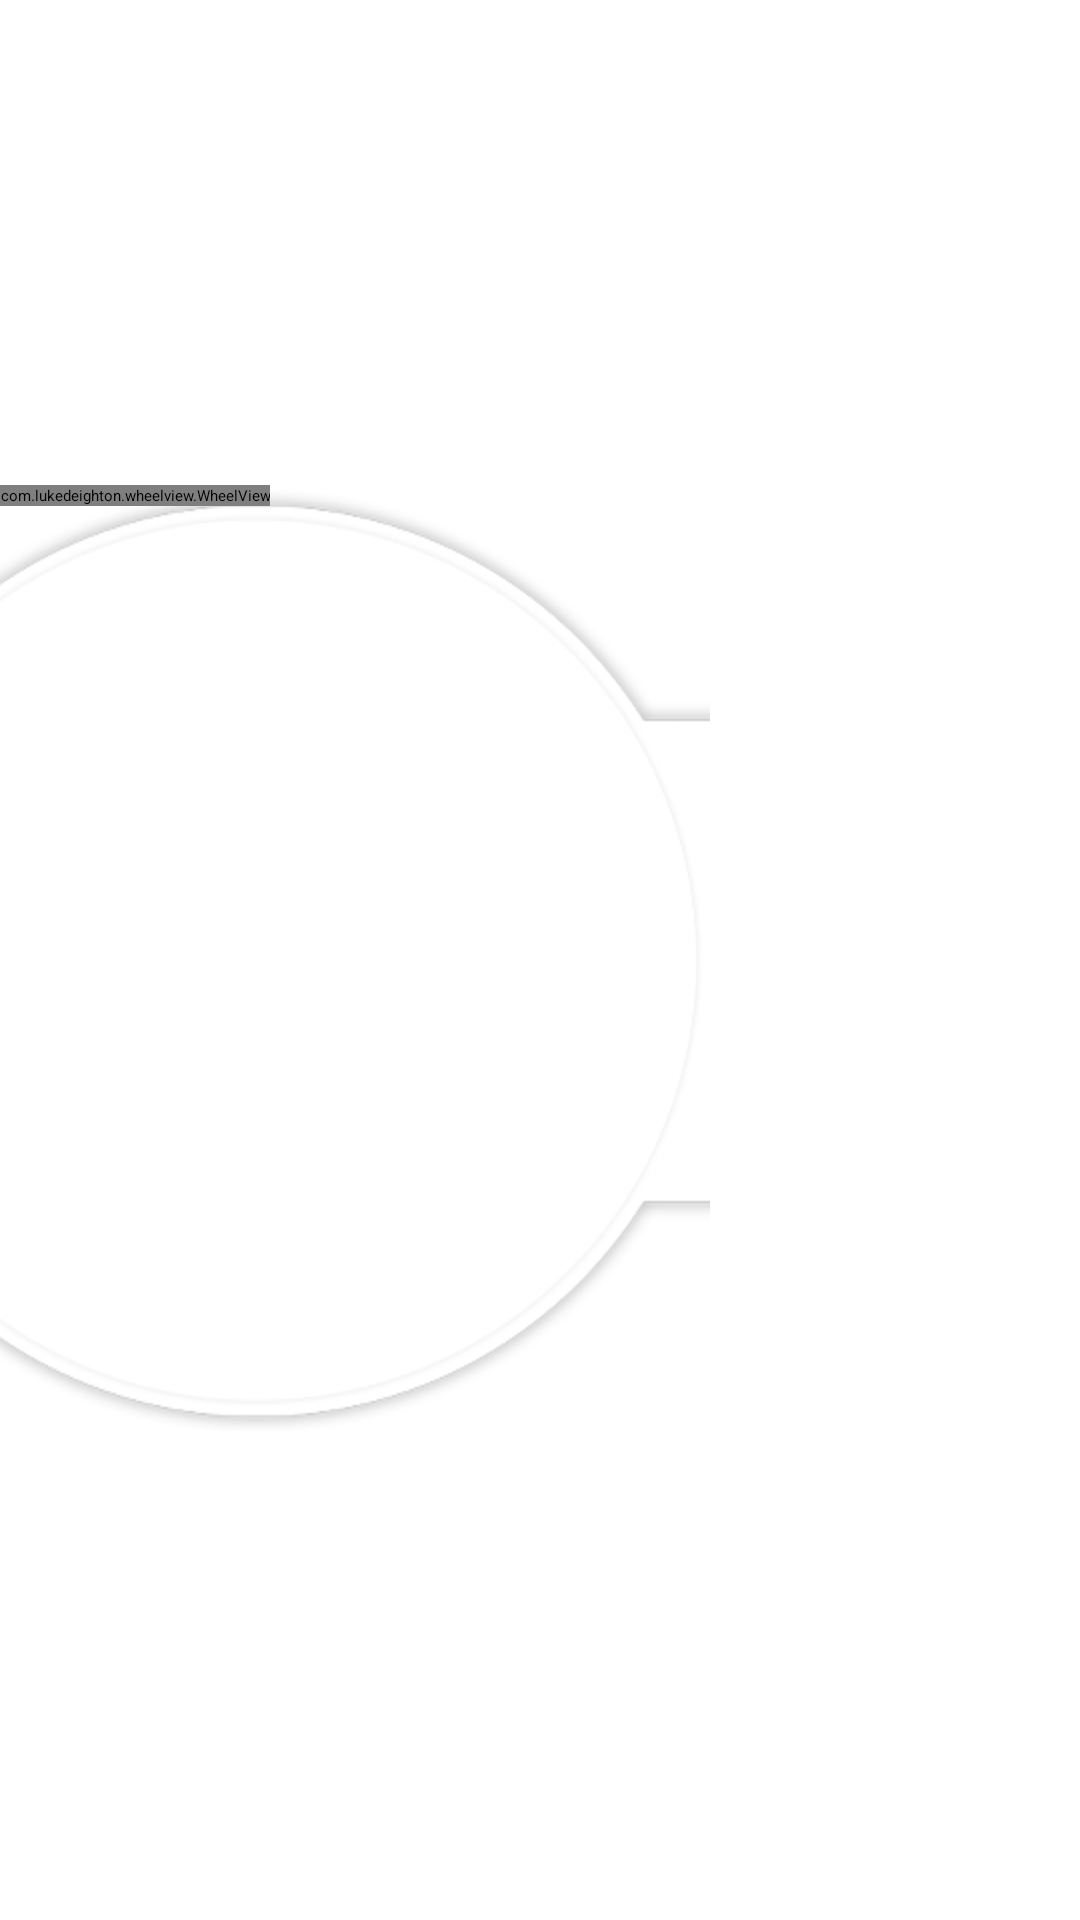

Reconstruct the res/layout file that produces this screen, plus the resources it refers to.
<!-- AndroidManifest.xml: application theme AppTheme -->
<!-- res/layout/layout_wheel_circle_menu.xml -->
<LinearLayout xmlns:android="http://schemas.android.com/apk/res/android"
              xmlns:app="http://schemas.android.com/apk/res-auto"
              android:layout_width="match_parent"
              android:layout_height="match_parent"
              android:background="@drawable/bg"
              android:gravity="center_vertical"
              android:orientation="horizontal">


    <RelativeLayout
        xmlns:android="http://schemas.android.com/apk/res/android"
        android:layout_width="wrap_content"
        android:layout_height="wrap_content"
        android:background="@drawable/turnplate_bg_new_left">

        <com.lukedeighton.wheelview.WheelView
            android:id="@+id/wv_wheel_view"
            android:layout_width="wrap_content"
            android:layout_height="wrap_content"
            app:repeatItems="true"
            app:rotatableWheelDrawable="true"
            app:selectionAngle="45.0"
            app:wheelColor="#FF444444"
            app:wheelItemCount="3"
            app:wheelItemRadius="4dp"
            app:wheelOffsetX="40dp"
            app:wheelOffsetY="0dp"
            app:wheelPosition="left"
            app:wheelRadius="150dp"/>
    </RelativeLayout>

    <LinearLayout
        android:layout_width="0dp"
        android:layout_height="wrap_content"
        android:layout_weight="1.0"
        android:background="@drawable/turnplate_bg_left"
        android:gravity="center"
        android:orientation="vertical">

        <TextView
            android:layout_width="fill_parent"
            android:layout_height="wrap_content"
            android:gravity="center"
            android:text="手机银行"
            android:textColor="#ffffff"
            android:textSize="20dp"/>

        <TextView
            android:layout_width="fill_parent"
            android:layout_height="wrap_content"
            android:layout_marginTop="5dp"
            android:gravity="center"
            android:text="贴心的银行服务，带给您更安全便捷的智能金融体验。"

            android:textColor="#ffffff"
            android:textSize="13.5dip"/>
    </LinearLayout>

</LinearLayout>
<!-- resources referenced by this layout -->
<resources>
  <!-- drawable turnplate_bg_new_left: png bitmap (drawable-hdpi, 47150 bytes) -->
  <style name="AppTheme" parent="HKWY.Light">
          <item name="android:background">#00000000</item>
          
          <item name="title_bar_height">?android:actionBarSize</item>
          <item name="colorPrimary">@color/color_main_color</item>
      </style>
  <color name="color_main_color">#FF2E8ECF</color>
</resources>
